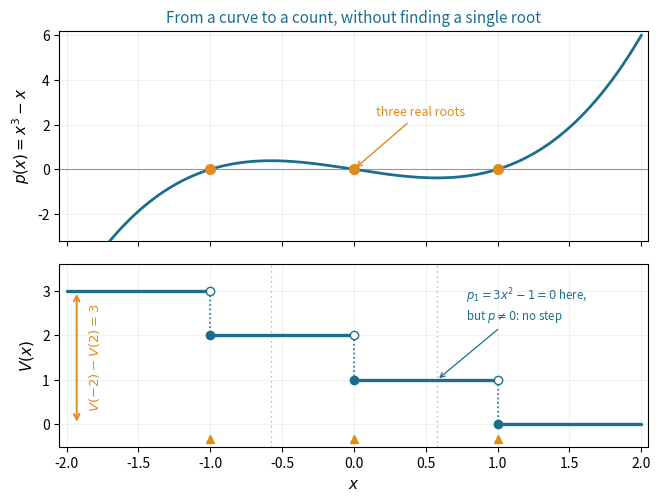

The script that saved this image:
#!/usr/bin/env python3
"""
Figure for "The Staircase of Signs" (Sturm in Lean 4).

Two stacked panels for p(x) = x^3 - x = x(x-1)(x+1):
  (A) the polynomial, crossing zero at its three real roots;
  (B) the Sturm sign-variation count V(x), a staircase that drops by exactly one
      at each root of p and does NOT move at a zero of an interior chain member
      (x = +-1/sqrt(3), where p != 0).

Every plotted sign and count is asserted in EXACT rational arithmetic (sympy)
before anything is drawn. Run: python sturm_fig1_staircase.py
"""
import numpy as np
import sympy as sp
import matplotlib
matplotlib.use("Agg")
import matplotlib.pyplot as plt

TEAL = "#1B6F8C"
AMBER = "#E08A1E"
BAND = "#DCE7EB"

x = sp.symbols("x")
p = x**3 - x

# --- build the Sturm sequence by the negated Euclidean recursion (exact) ---
seq = [sp.Poly(p, x), sp.Poly(sp.diff(p, x), x)]
while True:
    a, b = seq[-2], seq[-1]
    r = -sp.rem(a, b)
    if r == 0:
        break
    seq.append(r)
seq_exprs = [s.as_expr() for s in seq]
assert seq_exprs == [x**3 - x, 3*x**2 - 1, sp.Rational(2, 3)*x, sp.Integer(1)], seq_exprs

def V(t):
    """exact sign-variation count of the chain at rational t."""
    signs = [sp.sign(s.as_expr().subs(x, sp.nsimplify(t))) for s in seq]
    signs = [s for s in signs if s != 0]
    return sum(1 for i in range(len(signs) - 1) if signs[i] != signs[i + 1])

# --- exact assertions: the staircase shape and the headline count ---
assert V(-2) == 3 and V(sp.Rational(-12, 10)) == 3      # flat left of -1
assert V(-1) == 2 and V(sp.Rational(-1, 2)) == 2        # one drop at -1
assert V(0) == 1 and V(sp.Rational(1, 2)) == 1          # one drop at 0
assert V(1) == 0 and V(2) == 0                          # one drop at 1
# tail-critical points: p_1 = 3x^2-1 = 0 at +-1/sqrt3, where p != 0 -> NO drop
r3 = sp.Rational(577, 1000)  # ~1/sqrt(3), still strictly between roots
assert V(-r3) == 2 and V(r3) == 1
assert V(-2) - V(2) == 3, "Sturm count on (-2,2] must be 3"
print("chain:", seq_exprs)
print("V(-2)=%d, V(2)=%d  ->  %d roots in (-2,2]" % (V(-2), V(2), V(-2) - V(2)))

# --- draw ---
fig, (axp, axv) = plt.subplots(
    2, 1, figsize=(7.6, 5.4), sharex=True,
    gridspec_kw={"height_ratios": [1.15, 1.0], "hspace": 0.12})

xs = np.linspace(-2, 2, 800)
pf = sp.lambdify(x, p, "numpy")
roots = [-1.0, 0.0, 1.0]

# Panel A: the polynomial
axp.axhline(0, color="0.6", lw=0.8)
axp.plot(xs, pf(xs), color=TEAL, lw=2.0)
for r in roots:
    axp.plot([r], [0], "o", color=AMBER, ms=7, zorder=5)
axp.annotate("three real roots", xy=(0, 0), xytext=(0.15, 2.4),
             color=AMBER, fontsize=9,
             arrowprops=dict(arrowstyle="->", color=AMBER, lw=1.0))
axp.set_ylabel(r"$p(x)=x^3-x$", fontsize=11)
axp.set_ylim(-3.2, 6.2)
axp.set_title("From a curve to a count, without finding a single root",
              fontsize=11, color=TEAL)
axp.grid(alpha=0.18)

# Panel B: the V staircase
steps = [(-2, -1, 3), (-1, 0, 2), (0, 1, 1), (1, 2, 0)]
for x0, x1, h in steps:
    axv.plot([x0, x1], [h, h], color=TEAL, lw=2.4, solid_capstyle="round")
for r, hi, lo in [(-1, 3, 2), (0, 2, 1), (1, 1, 0)]:
    axv.plot([r, r], [hi, lo], color=TEAL, ls=":", lw=1.2)
    axv.plot([r], [hi], "o", mfc="white", mec=TEAL, ms=6, zorder=5)  # open: left limit
    axv.plot([r], [lo], "o", color=TEAL, ms=6, zorder=5)             # closed: value at root
# tail-critical points: vertical guide, no drop
for tc in (-1/np.sqrt(3), 1/np.sqrt(3)):
    axv.axvline(tc, color=TEAL, ls=(0, (1, 3)), lw=0.9, alpha=0.55)
axv.annotate(r"$p_1=3x^2-1=0$ here," "\n" r"but $p\neq0$: no step",
             xy=(1/np.sqrt(3), 1), xytext=(0.78, 2.35), fontsize=8.3,
             color=TEAL, ha="left",
             arrowprops=dict(arrowstyle="->", color=TEAL, lw=0.9))
# the difference = root count
axv.annotate("", xy=(-1.93, 3), xytext=(-1.93, 0),
             arrowprops=dict(arrowstyle="<->", color=AMBER, lw=1.4))
axv.text(-1.86, 1.5, r"$V(-2)-V(2)=3$", color=AMBER, fontsize=9.5,
         rotation=90, va="center")
for r in roots:
    axv.plot([r], [-0.32], "^", color=AMBER, ms=6, clip_on=False)
axv.set_ylabel(r"$V(x)$", fontsize=11)
axv.set_xlabel(r"$x$", fontsize=11)
axv.set_ylim(-0.5, 3.6)
axv.set_yticks([0, 1, 2, 3])
axv.set_xlim(-2.05, 2.05)
axv.grid(alpha=0.18)

fig.savefig("sturm_fig1_staircase.pdf", bbox_inches="tight")
fig.savefig("sturm_fig1_staircase.png", dpi=150, bbox_inches="tight")
print("wrote sturm_fig1_staircase.{pdf,png}")
